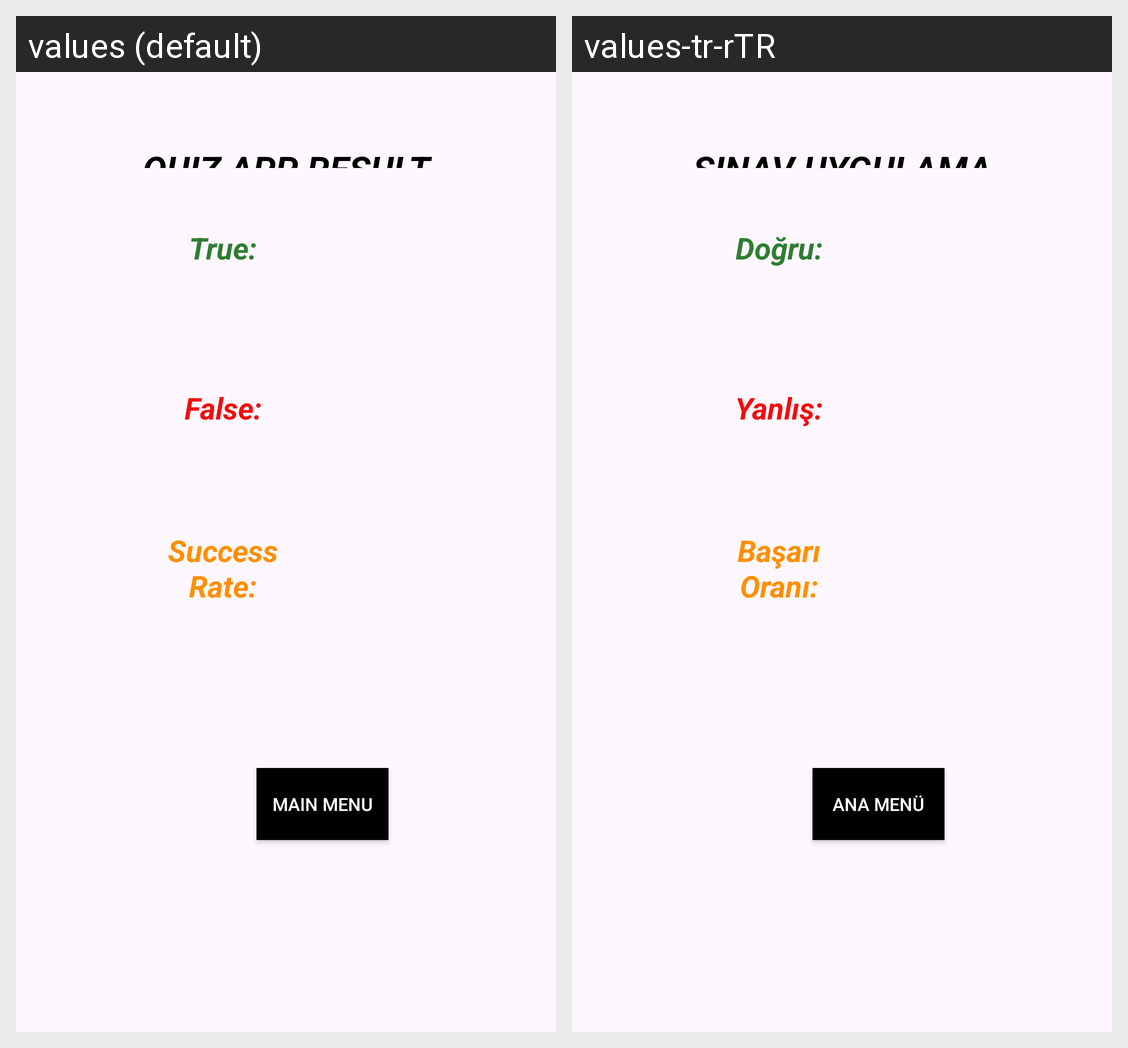

This grid shows one Android layout under two languages. Give, for every string resource on the screen, its name, the default text and each shown locale's text.
Android screen res/layout/activity_result.xml rendered under 2 locales, left to right: values (default), values-tr-rTR. Device: Nexus 5 (rendered at 1080×1920; each locale shown at half size, 540×960, under a caption strip naming it); theme Theme.QuizApp.
Strings drawn on this screen, with the default value and each locale's value (text and hints the layout hard-codes, and strings that could not be matched under every locale, appear in the picture but are not listed):

str_false
  values: False:
  values-tr-rTR: Yanlış:

str_success_rate
  values: Success Rate:
  values-tr-rTR: Başarı Oranı:

str_true
  values: True:
  values-tr-rTR: Doğru:

str_result
  values: QUIZ APP RESULT
  values-tr-rTR: SINAV UYGULAMA SONUCU

str_main_menu
  values: Main Menu
  values-tr-rTR: Ana Menü
